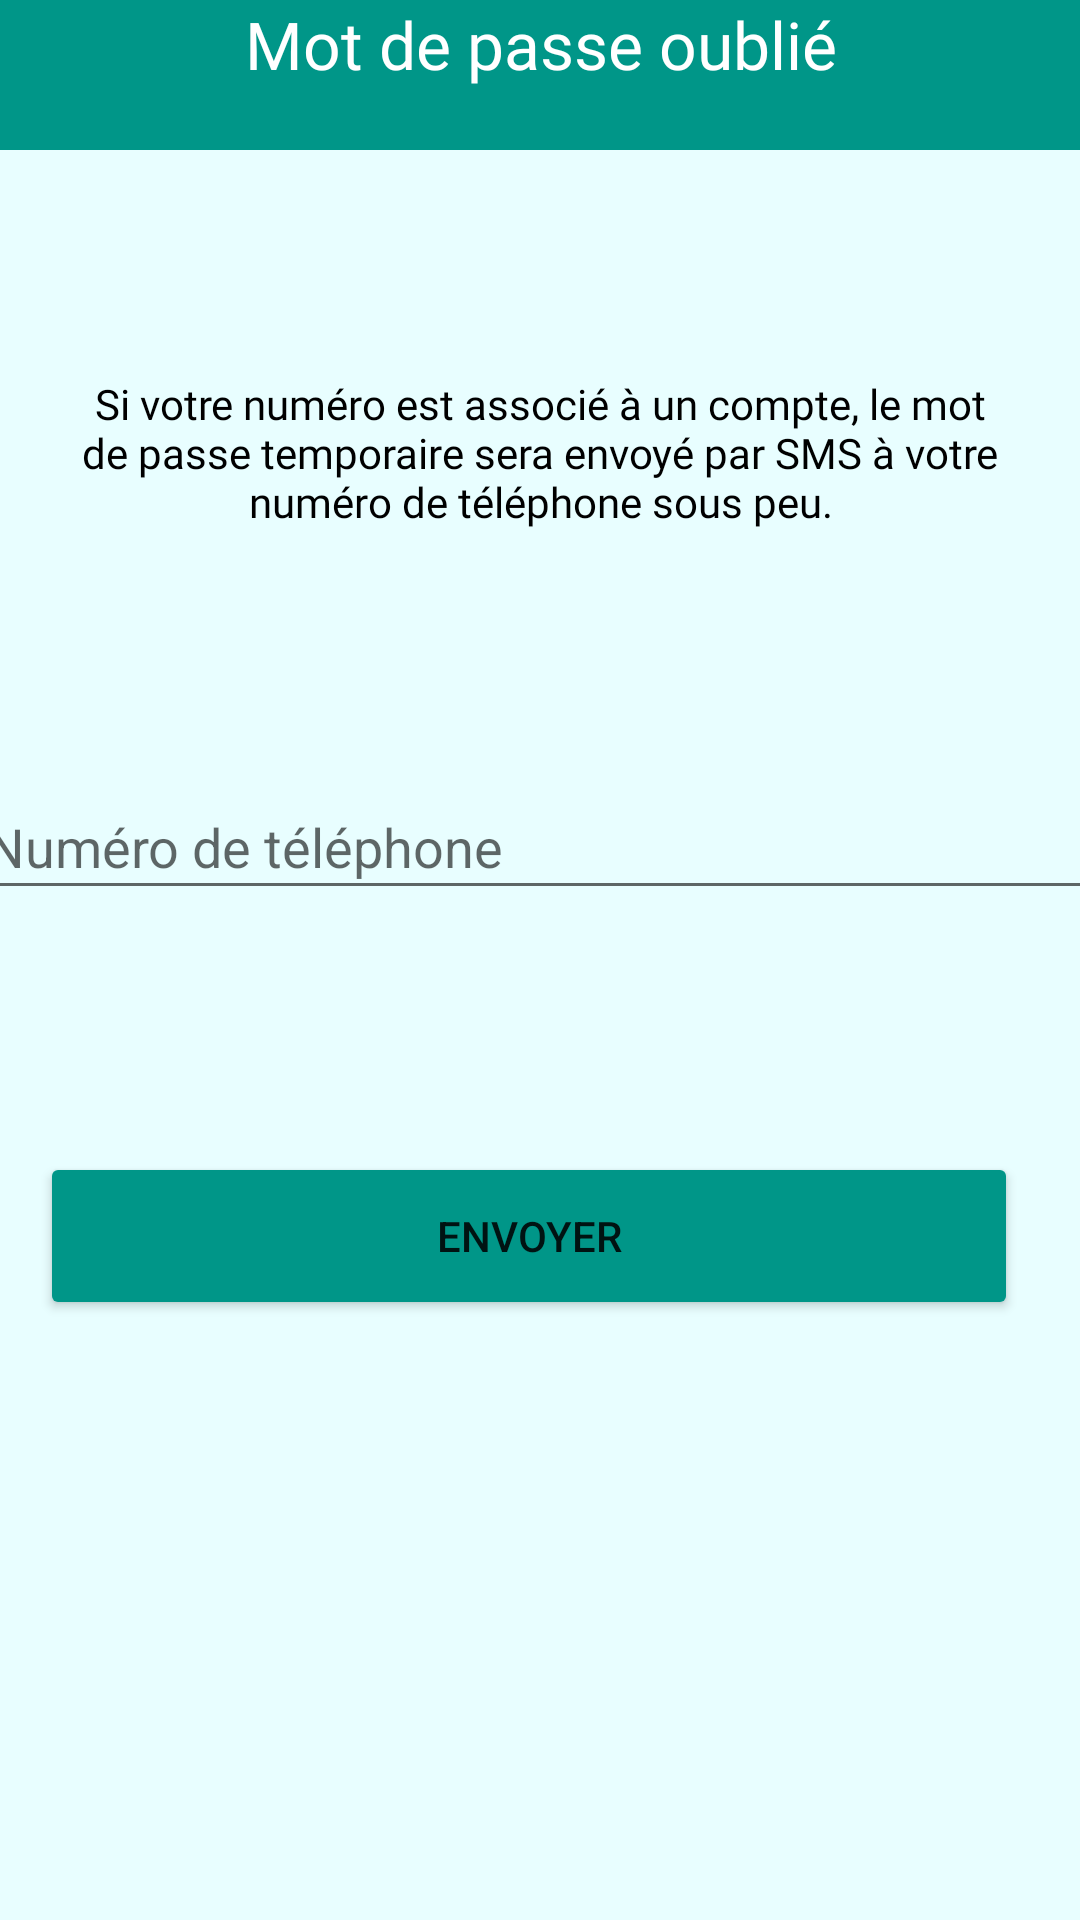

Here is an Android app screen rendered from its layout file. Give the layout XML and the strings, colors and styles it references.
<!-- AndroidManifest.xml: application theme Theme.Connectadora -->
<!-- res/layout/activity_pass_forgot.xml -->
<?xml version="1.0" encoding="utf-8"?>
<androidx.constraintlayout.widget.ConstraintLayout xmlns:android="http://schemas.android.com/apk/res/android"
    xmlns:app="http://schemas.android.com/apk/res-auto"
    xmlns:tools="http://schemas.android.com/tools"
    android:layout_width="match_parent"
    android:layout_height="match_parent"
    android:background="#1A21F3FF"
    tools:context=".ui.CONNECTadora.PassForgotActivity">

    <TextView
        android:id="@+id/tv_signup"
        android:layout_width="411dp"
        android:layout_height="50dp"
        android:layout_marginBottom="20dp"
        android:background="#009688"
        android:fontFamily="@font/bangers"
        android:text="Mot de passe oublié"
        android:textAlignment="center"
        android:textAppearance="@style/TextAppearance.AppCompat.Large"
        android:textColor="#FFFFFF"
        app:layout_constraintBottom_toTopOf="@+id/courriel"
        app:layout_constraintEnd_toEndOf="parent"
        app:layout_constraintStart_toStartOf="parent"
        app:layout_constraintTop_toTopOf="parent" />

    <TextView
        android:id="@+id/tv_passTemp"
        android:layout_width="334dp"
        android:layout_height="65dp"
        android:fontFamily="@font/nixie_one"
        android:text="@string/mdpoublie"
        android:textAlignment="center"
        android:textAppearance="@style/TextAppearance.AppCompat.Large"
        android:textColor="#000000"
        android:textSize="14sp"
        app:layout_constraintBottom_toTopOf="@+id/question1"
        app:layout_constraintEnd_toEndOf="parent"
        app:layout_constraintStart_toStartOf="parent"
        app:layout_constraintTop_toBottomOf="@+id/tv_signup"
        app:layout_constraintVertical_bias="0.523" />

    <ImageView
        android:id="@+id/b_backCond"
        android:layout_width="67dp"
        android:layout_height="40dp"
        android:layout_marginTop="8dp"
        app:layout_constraintBottom_toTopOf="@+id/courriel1"
        app:layout_constraintEnd_toEndOf="parent"
        app:layout_constraintHorizontal_bias="0.0"
        app:layout_constraintStart_toStartOf="@+id/tv_signup"
        app:layout_constraintTop_toTopOf="parent"
        app:layout_constraintVertical_bias="0.344"
        app:srcCompat="@drawable/ic_back" />

    <Button
        android:id="@+id/b_confirm"
        android:layout_width="326dp"
        android:layout_height="56dp"
        android:layout_marginTop="8dp"
        android:layout_marginBottom="200dp"
        android:backgroundTint="#009688"
        android:text="Envoyer"
        app:layout_constraintBottom_toBottomOf="parent"
        app:layout_constraintEnd_toEndOf="parent"
        app:layout_constraintHorizontal_bias="0.388"
        app:layout_constraintStart_toStartOf="parent"
        app:layout_constraintTop_toBottomOf="@+id/question1"
        app:layout_constraintVertical_bias="1.0" />

    <com.google.android.material.textfield.TextInputEditText
        android:id="@+id/question1"
        android:layout_width="378dp"
        android:layout_height="45dp"
        android:hint="Numéro de téléphone"
        app:layout_constraintBottom_toBottomOf="parent"
        app:layout_constraintEnd_toEndOf="parent"
        app:layout_constraintHorizontal_bias="0.515"
        app:layout_constraintStart_toStartOf="parent"
        app:layout_constraintTop_toTopOf="parent"
        app:layout_constraintVertical_bias="0.434" />

</androidx.constraintlayout.widget.ConstraintLayout>
<!-- resources referenced by this layout -->
<resources>
  <string name="mdpoublie">Si votre numéro est associé à un
          compte, le mot de passe temporaire sera envoyé par SMS à votre numéro
          de téléphone sous peu.</string>
  <style name="Theme.Connectadora" parent="Theme.MaterialComponents.DayNight.DarkActionBar">
          
          <item name="colorPrimary">#132c33</item>
          <item name="colorPrimaryVariant">#132c33</item>
          <item name="colorOnPrimary">@color/white</item>
          
          <item name="colorSecondary">@color/teal_700</item>
          <item name="colorSecondaryVariant">@color/teal_700</item>
          <item name="colorOnSecondary">@color/black</item>
          
          <item name="android:statusBarColor" tools:targetApi="l">?attr/colorPrimaryVariant</item>
          
      </style>
  <!-- not gathered from this repository: default colours our renderer supplied (Android Studio template values) -->
  <color name="teal_700">#FF018786</color>
  <color name="black">#FF000000</color>
  <color name="white">#FFFFFFFF</color>
</resources>
